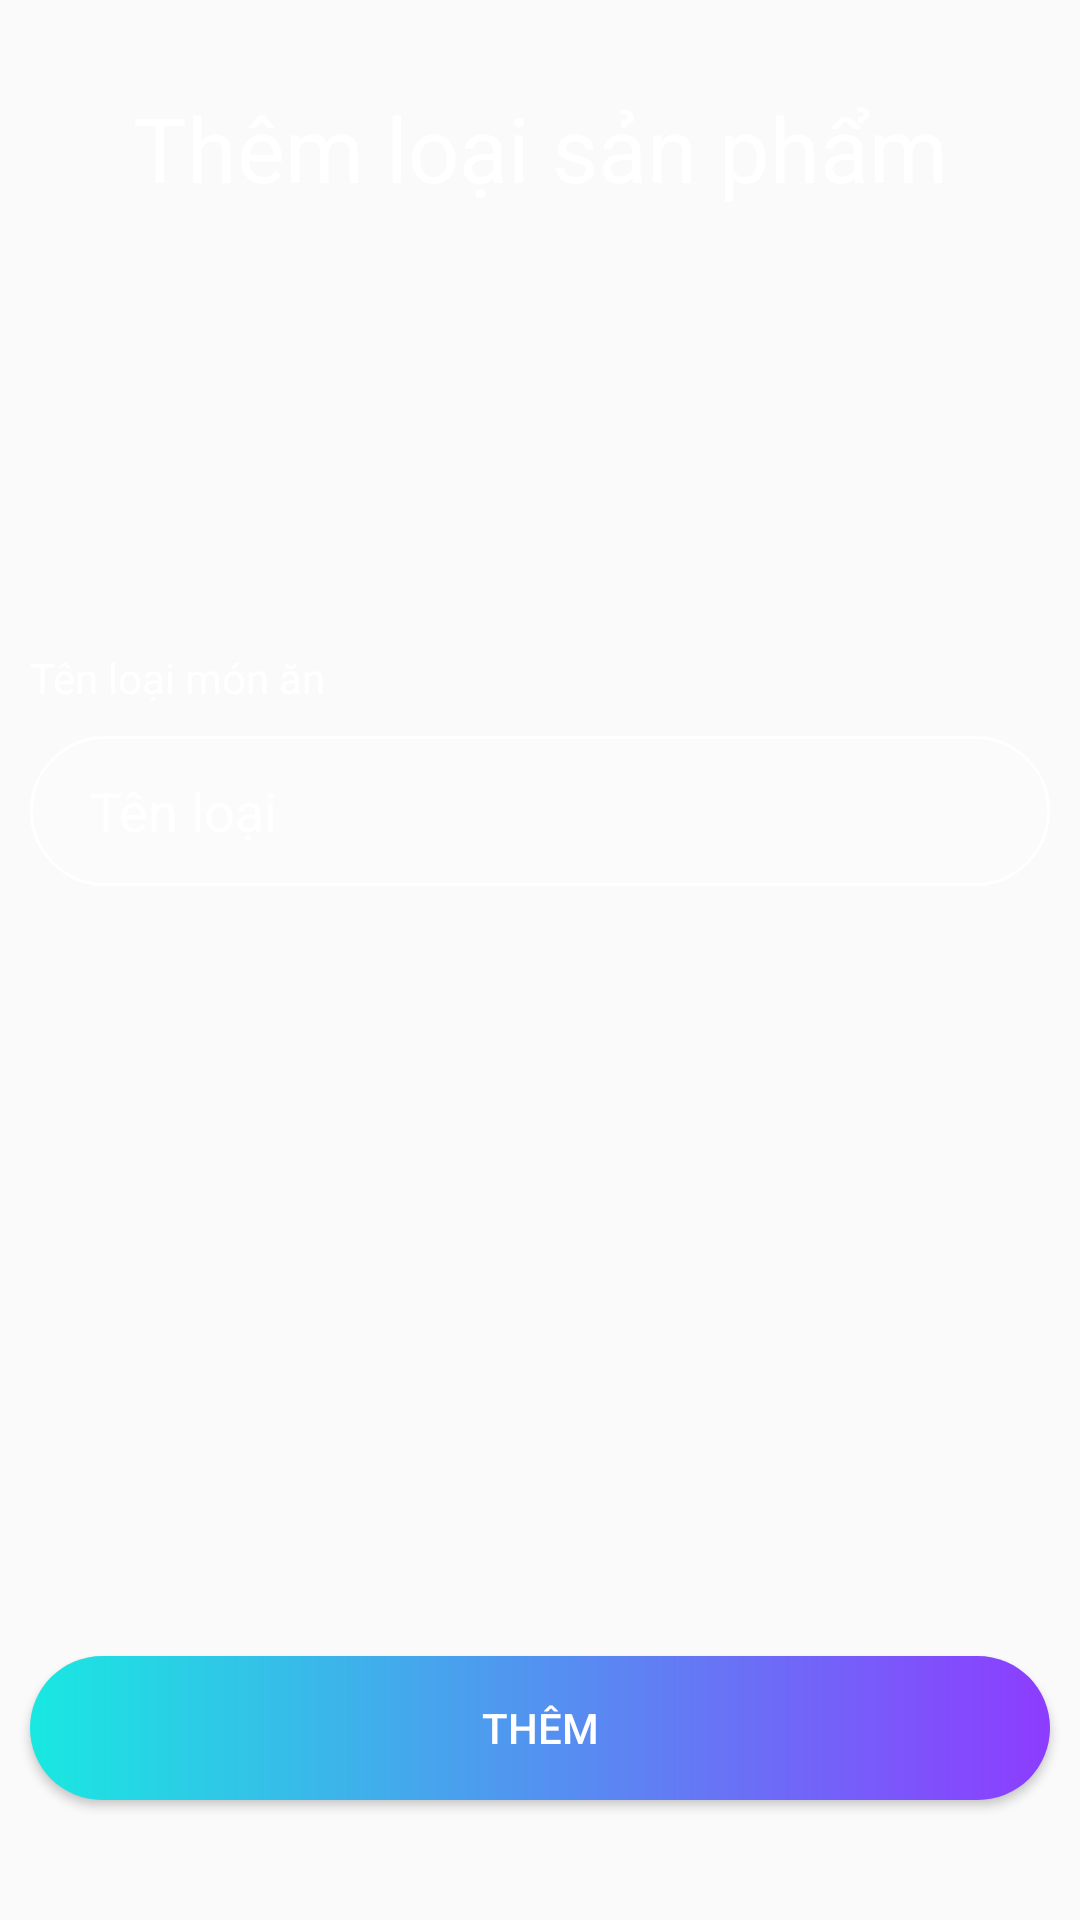

The Android layout XML behind this screen, and the referenced resources:
<!-- AndroidManifest.xml: application theme Theme.Food -->
<!-- res/layout/activity_insert_category.xml -->
<?xml version="1.0" encoding="utf-8"?>
<androidx.constraintlayout.widget.ConstraintLayout xmlns:android="http://schemas.android.com/apk/res/android"
    xmlns:app="http://schemas.android.com/apk/res-auto"
    xmlns:tools="http://schemas.android.com/tools"
    android:id="@+id/main"
    android:layout_width="match_parent"
    android:layout_height="match_parent"
    android:background="@drawable/backgrounf"
    tools:context=".aministratorfood.InsertCategory">

    <TextView
        android:id="@+id/textView8"
        android:layout_width="0dp"
        android:layout_height="wrap_content"
        android:layout_marginStart="10dp"
        android:layout_marginTop="29dp"
        android:layout_marginEnd="10dp"
        android:text="Thêm loại sản phẩm"
        android:gravity="center"
        android:textColor="@color/white"
        android:textSize="30sp"
        app:layout_constraintEnd_toEndOf="parent"
        app:layout_constraintStart_toStartOf="parent"
        app:layout_constraintTop_toTopOf="parent" />

    <Button
        android:id="@+id/btn_insertCategory"
        android:layout_width="0dp"
        android:layout_height="wrap_content"
        android:layout_marginStart="10dp"
        android:layout_marginEnd="10dp"
        android:layout_marginBottom="40dp"
        android:text="Thêm"
        android:background="@drawable/custom_button"
        android:textColor="@color/white"
        app:layout_constraintBottom_toBottomOf="parent"
        app:layout_constraintEnd_toEndOf="parent"
        app:layout_constraintHorizontal_bias="0.0"
        app:layout_constraintStart_toStartOf="parent" />

    <EditText
        android:id="@+id/txt_categoryName"
        android:layout_width="0dp"
        android:layout_height="50dp"
        android:layout_marginStart="10dp"
        android:layout_marginTop="176dp"
        android:layout_marginEnd="10dp"
        android:ems="10"
        android:hint="Tên loại"
        android:textColorHint="@color/white"
        android:inputType="text"
        android:textColor="@color/white"
        android:background="@drawable/background_blur_custom"
        android:paddingLeft="20dp"
        app:layout_constraintEnd_toEndOf="parent"
        app:layout_constraintHorizontal_bias="0.0"
        app:layout_constraintStart_toStartOf="parent"
        app:layout_constraintTop_toBottomOf="@+id/textView8" />

    <TextView
        android:id="@+id/textView10"
        android:layout_width="wrap_content"
        android:layout_height="wrap_content"
        android:layout_marginStart="10dp"
        android:layout_marginBottom="10dp"
        android:text="Tên loại món ăn"
        android:textColor="@color/white"
        app:layout_constraintBottom_toTopOf="@+id/txt_categoryName"
        app:layout_constraintStart_toStartOf="parent" />
</androidx.constraintlayout.widget.ConstraintLayout>
<!-- resources referenced by this layout -->
<resources>
  <!-- drawable background_blur_custom (drawable) -->
  <?xml version="1.0" encoding="utf-8"?>
  <shape xmlns:android="http://schemas.android.com/apk/res/android">
  
      <corners android:radius="50dp"/>
      <solid android:color="#3fff"/>
      <stroke android:color="@color/white" android:width="1dp"/>
  </shape>
  <!-- drawable custom_button (drawable) -->
  <?xml version="1.0" encoding="utf-8"?>
  <shape
      android:shape="rectangle"
      xmlns:android="http://schemas.android.com/apk/res/android">
  
      <gradient android:startColor="#19E8E1" android:endColor="#8D3CFF"/>
  <corners android:radius="50dp"/>
  
  </shape>
  <style name="Theme.Food" parent="Base.Theme.Food" />
  <style name="Base.Theme.Food" parent="Theme.AppCompat.Light.NoActionBar">
          
          
      </style>
  <!-- not gathered from this repository: default colours our renderer supplied (Android Studio template values) -->
  <color name="white">#FFFFFFFF</color>
</resources>
